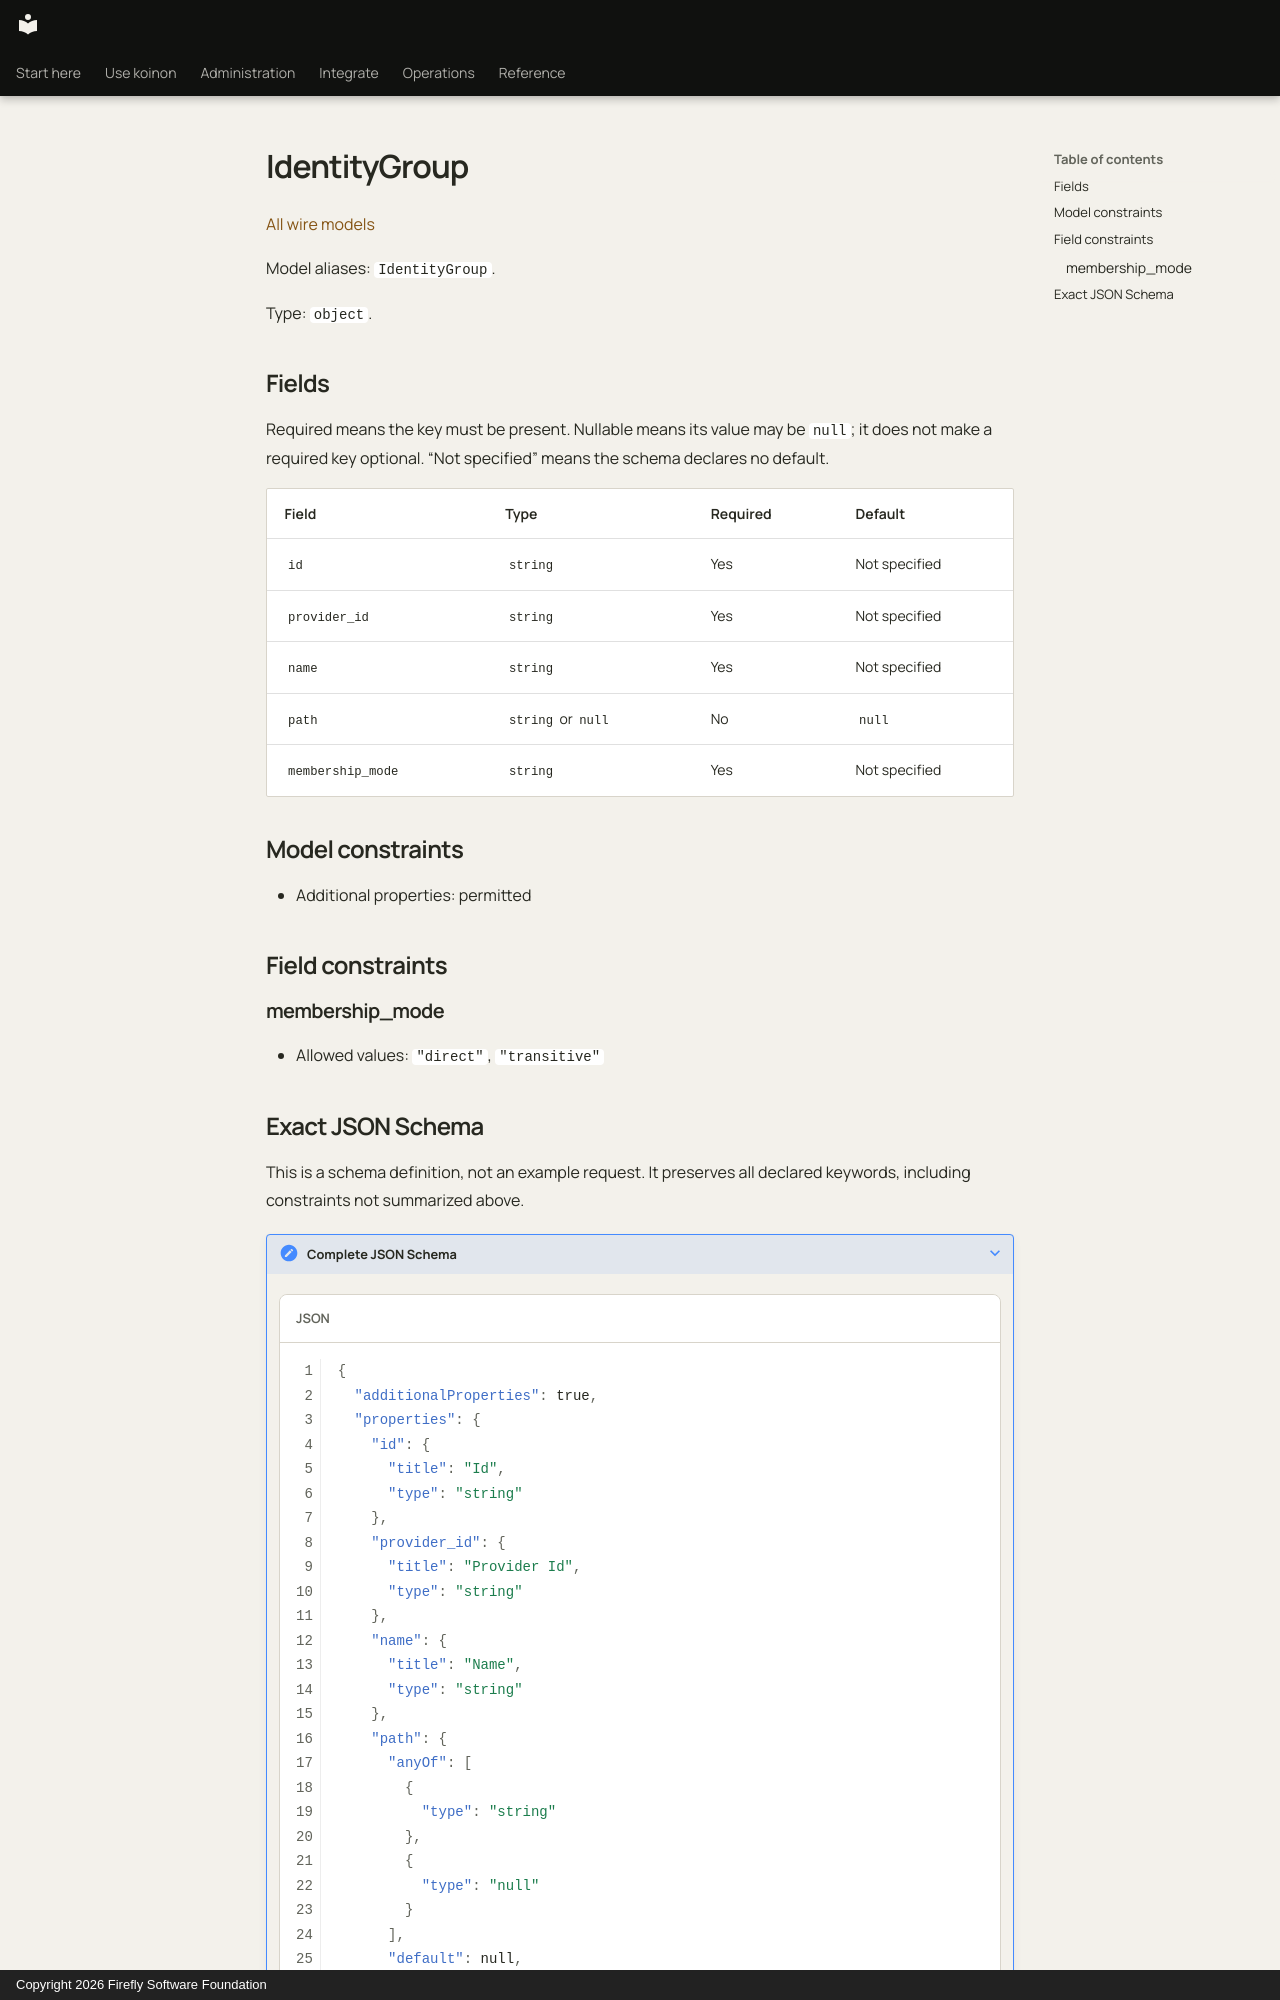

repository: fireflyframework/firefly-koinon · page: reference/models/identitygroup/index.html · generator: mkdocs · copyright: Copyright 2026 Firefly Software Foundation

<!-- Copyright 2026 Firefly Software Foundation -->
<!-- SPDX-License-Identifier: Apache-2.0 -->

# IdentityGroup

[All wire models](index.md)

Model aliases: `IdentityGroup`.

Type: `object`.

## Fields

Required means the key must be present. Nullable means its value may be `null`; it does not make a required key optional. “Not specified” means the schema declares no default.

| Field | Type | Required | Default |
| --- | --- | --- | --- |
| `id` | `string` | Yes | Not specified |
| `provider_id` | `string` | Yes | Not specified |
| `name` | `string` | Yes | Not specified |
| `path` | `string` or `null` | No | `null` |
| `membership_mode` | `string` | Yes | Not specified |

## Model constraints

- Additional properties: permitted

## Field constraints

### membership_mode

- Allowed values: `"direct"`, `"transitive"`
